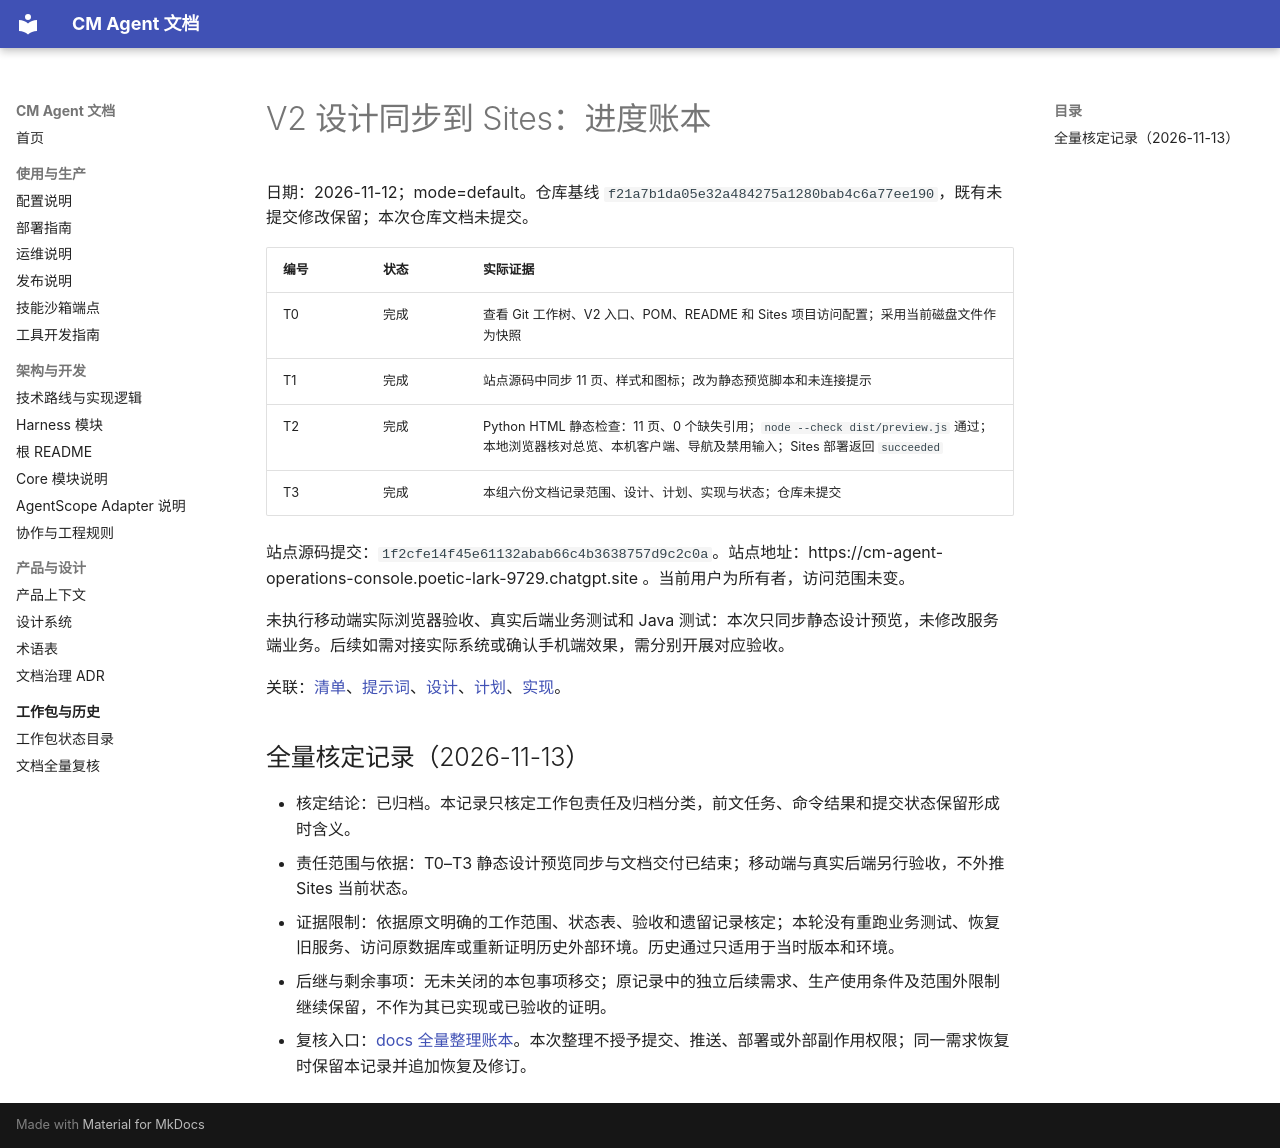

repository: cmming/cm-agent · page: superpowers/progress/2026-11-12-sites-v2-design-sync-ledger/index.html · generator: mkdocs

# V2 设计同步到 Sites：进度账本

日期：2026-11-12；mode=default。仓库基线 `f21a7b1da05e32a484275a1280bab4c6a77ee190`，既有未提交修改保留；本次仓库文档未提交。

| 编号 | 状态 | 实际证据 |
|---|---|---|
| T0 | 完成 | 查看 Git 工作树、V2 入口、POM、README 和 Sites 项目访问配置；采用当前磁盘文件作为快照 |
| T1 | 完成 | 站点源码中同步 11 页、样式和图标；改为静态预览脚本和未连接提示 |
| T2 | 完成 | Python HTML 静态检查：11 页、0 个缺失引用；`node --check dist/preview.js` 通过；本地浏览器核对总览、本机客户端、导航及禁用输入；Sites 部署返回 `succeeded` |
| T3 | 完成 | 本组六份文档记录范围、设计、计划、实现与状态；仓库未提交 |

站点源码提交：`1f2cfe14f45e61132abab66c4b3638757d9c2c0a`。站点地址：https://cm-agent-operations-console.poetic-lark-9729.chatgpt.site 。当前用户为所有者，访问范围未变。

未执行移动端实际浏览器验收、真实后端业务测试和 Java 测试：本次只同步静态设计预览，未修改服务端业务。后续如需对接实际系统或确认手机端效果，需分别开展对应验收。

关联：[清单](../checklists/2026-11-12-sites-v2-design-sync-checklist.md)、[提示词](../prompts/2026-11-12-sites-v2-design-sync-prompt.md)、[设计](../specs/2026-11-12-sites-v2-design-sync-design.md)、[计划](../plans/2026-11-12-sites-v2-design-sync.md)、[实现](../implementation/2026-11-12-sites-v2-design-sync-implementation-design.md)。

## 全量核定记录（2026-11-13）

- 核定结论：已归档。本记录只核定工作包责任及归档分类，前文任务、命令结果和提交状态保留形成时含义。
- 责任范围与依据：T0–T3 静态设计预览同步与文档交付已结束；移动端与真实后端另行验收，不外推 Sites 当前状态。
- 证据限制：依据原文明确的工作范围、状态表、验收和遗留记录核定；本轮没有重跑业务测试、恢复旧服务、访问原数据库或重新证明历史外部环境。历史通过只适用于当时版本和环境。
- 后继与剩余事项：无未关闭的本包事项移交；原记录中的独立后续需求、生产使用条件及范围外限制继续保留，不作为其已实现或已验收的证明。
- 复核入口：[docs 全量整理账本](2026-11-13-docs-full-review-ledger.md#逐组核定快照)。本次整理不授予提交、推送、部署或外部副作用权限；同一需求恢复时保留本记录并追加恢复及修订。
